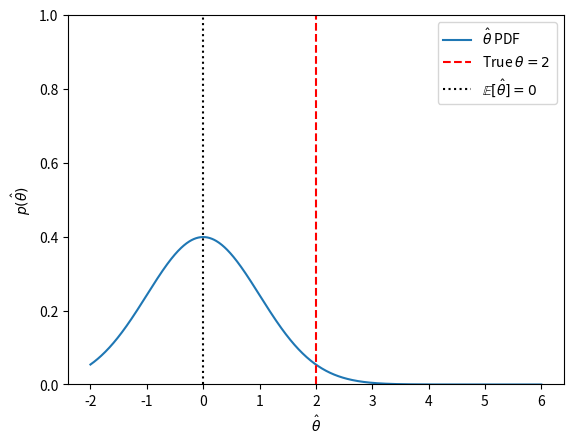
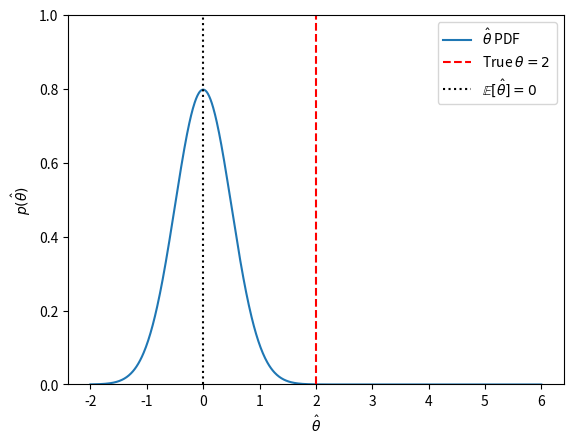
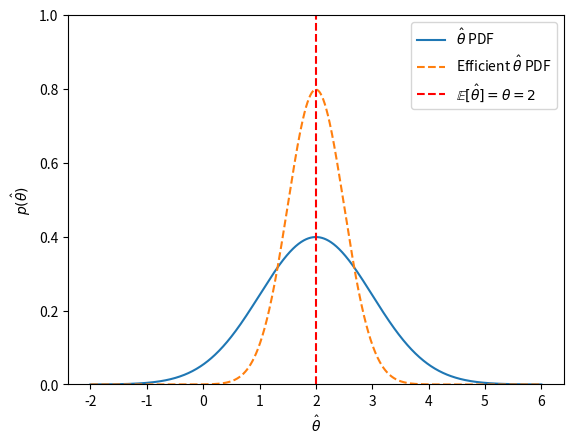
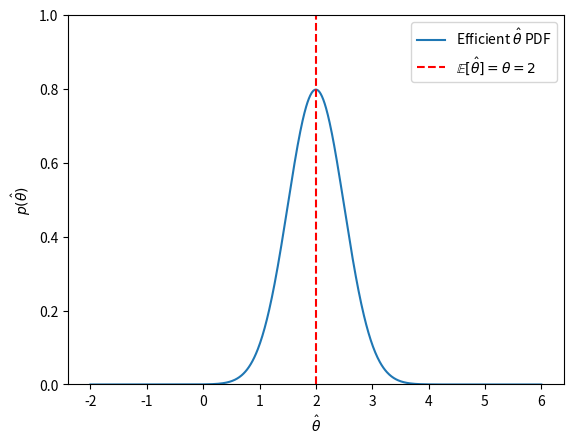
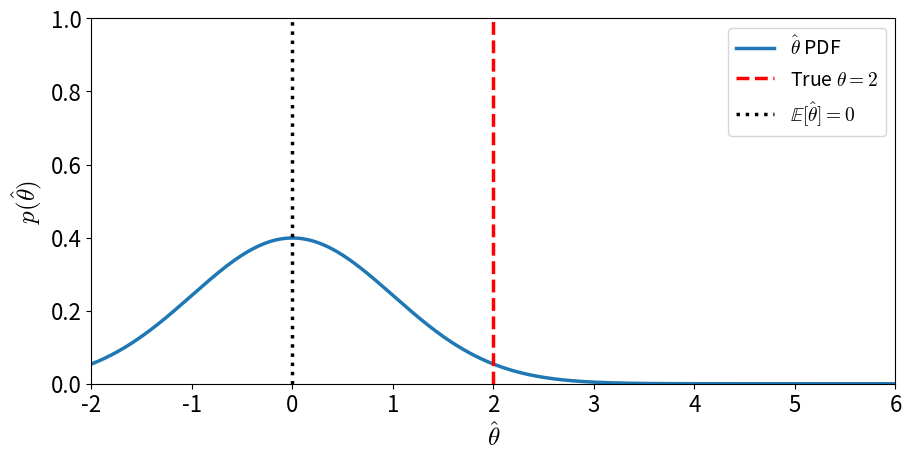
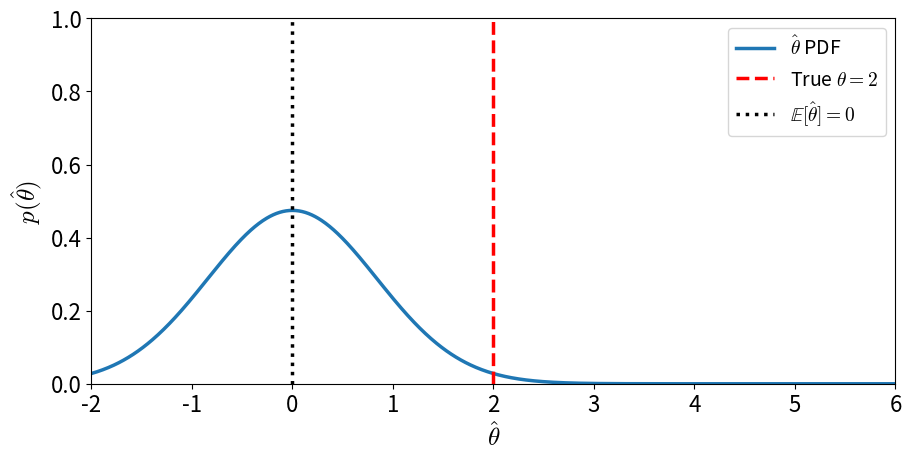
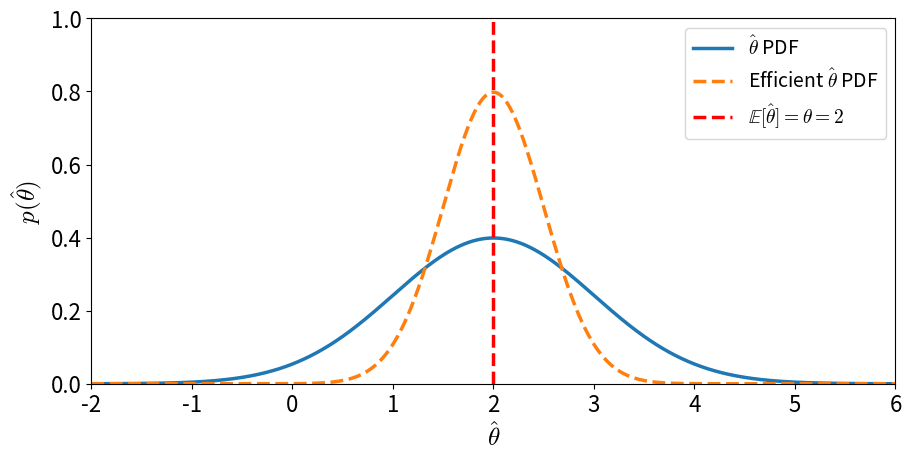
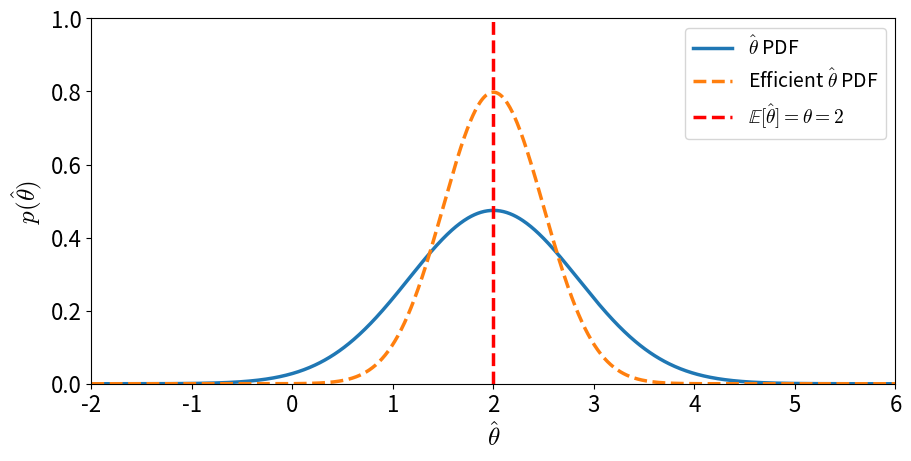
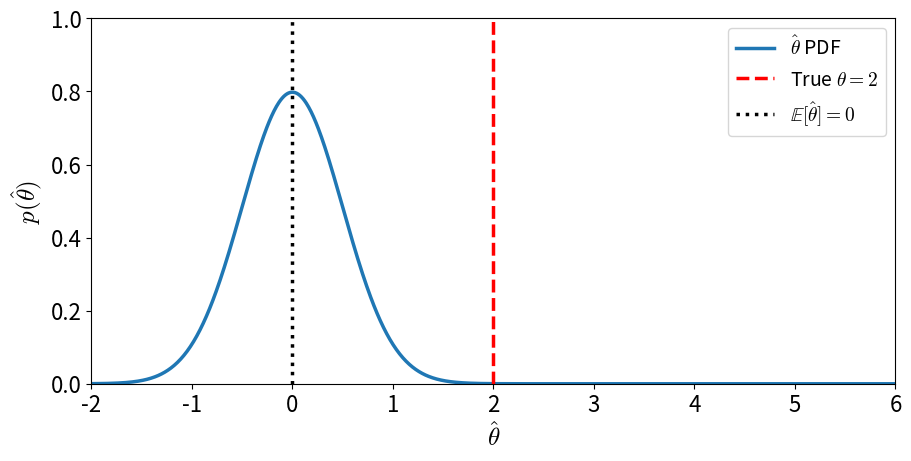
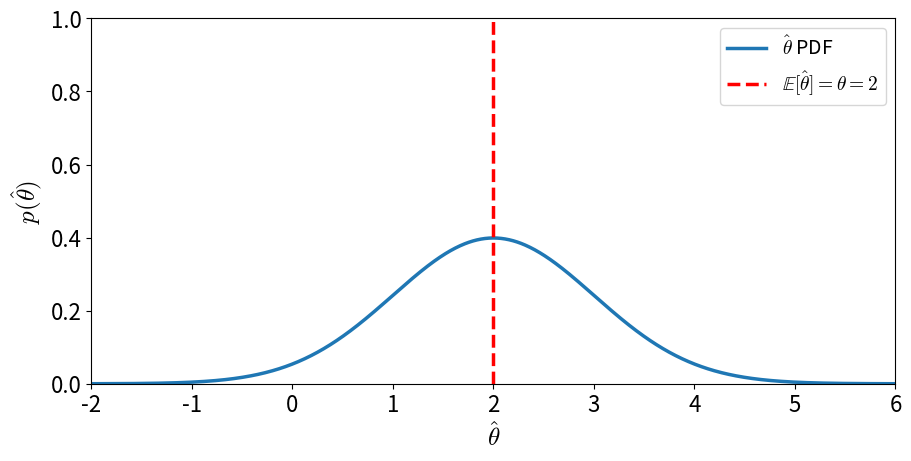
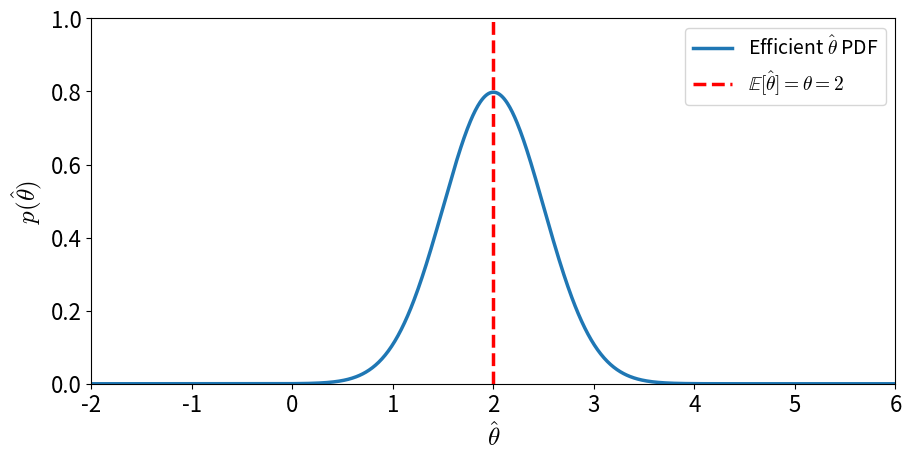

Reproduce these figures in Python, in order.
import numpy as np
import matplotlib.pyplot as plt
from scipy.stats import norm

x = np.linspace(-2, 6, 1000)
theta_hat_mean = 2
theta_hat_var = 1
theta_hat_CRB = 0.5
theta_true = 2
for theta_hat_mean in [0, 2]:
    for theta_hat_var in [1, 0.5]:
        # if theta_hat_CRB != theta_hat_var:
        #     plt.plot(x, norm.pdf(x,theta_hat_mean,theta_hat_var),label=r"$\hat{\theta}$ PDF")
        #     plt.plot(x, norm.pdf(x,theta_hat_mean,theta_hat_CRB),linestyle='--',label=r"Efficient $\hat{\theta}$ PDF")
        # else:
        #     plt.plot(x, norm.pdf(x,theta_hat_mean,theta_hat_var),label=r"Efficient $\hat{\theta}$ PDF")

        plt.xlabel(r"$\hat{\theta}$")
        plt.ylabel(r"$p(\hat{\theta})$")
        if theta_true != theta_hat_mean:
            plt.plot(
                x,
                norm.pdf(x, theta_hat_mean, theta_hat_var),
                label=r"$\hat{\theta}$ PDF",
            )
            plt.axvline(
                theta_true,
                linestyle="--",
                color="r",
                label=rf"True $\theta={theta_true}$ ",
            )
            plt.axvline(
                theta_hat_mean,
                linestyle="dotted",
                color="black",
                label=r"$\mathbb{E}[\hat{\theta}]=" + rf"{theta_hat_mean}$",
            )
        else:
            if theta_hat_CRB != theta_hat_var:
                plt.plot(
                    x,
                    norm.pdf(x, theta_hat_mean, theta_hat_var),
                    label=r"$\hat{\theta}$ PDF",
                )
                plt.plot(
                    x,
                    norm.pdf(x, theta_hat_mean, theta_hat_CRB),
                    linestyle="--",
                    label=r"Efficient $\hat{\theta}$ PDF",
                )
            else:
                plt.plot(
                    x,
                    norm.pdf(x, theta_hat_mean, theta_hat_var),
                    label=r"Efficient $\hat{\theta}$ PDF",
                )
            plt.axvline(
                theta_true,
                linestyle="--",
                color="r",
                label=r"$\mathbb{E}[\hat{\theta}]=\theta=" + f"{theta_true}$ ",
            )
        plt.legend()
        # plt.grid(True)
        plt.ylim(0.0, 1.0)
        plt.show()

# AI-generated variant of the above

plt.rcParams.update(
    {
        "font.size": 16,
        "axes.labelsize": 18,
        "legend.fontsize": 14,
        "lines.linewidth": 2.5,
        "mathtext.fontset": "cm",
        "savefig.dpi": 300,
    }
)

x = np.linspace(-2, 6, 1000)
theta_true, crb = 2, 0.25
pdf = lambda m, v: norm.pdf(x, m, np.sqrt(v))  # v = variance

for mean in [0, 2]:
    for var in [1, np.sqrt(1 / 2)]:
        fig, ax = plt.subplots(figsize=(9, 4.5), layout="constrained")
        if mean != theta_true:
            ax.plot(x, pdf(mean, var), label=r"$\hat\theta$ PDF")
            ax.axvline(theta_true, ls="--", c="r", label=rf"True $\theta={theta_true}$")
            ax.axvline(mean, ls=":", c="k", label=rf"$\mathbb{{E}}[\hat\theta]={mean}$")
        else:
            ax.plot(
                x,
                pdf(mean, var),
                label=(
                    r"$\hat\theta$ PDF" if var != crb else r"Efficient $\hat\theta$ PDF"
                ),
            )
            if var != crb:
                ax.plot(x, pdf(mean, crb), ls="--", label=r"Efficient $\hat\theta$ PDF")
            ax.axvline(
                theta_true,
                ls="--",
                c="r",
                label=rf"$\mathbb{{E}}[\hat\theta]=\theta={theta_true}$",
            )
        ax.set(
            xlabel=r"$\hat\theta$",
            ylabel=r"$p(\hat\theta)$",
            xlim=(x[0], x[-1]),
            ylim=(0, 1),
        )
        ax.legend(loc="upper right")
        fig.savefig(f"pdf_mean{mean}_var{var}.png", transparent=True)
        plt.close(fig)

cases = [
    (0, 1, True),
    (0, 0.25, True),
    (2, 1, False),
    (2, 1, True),
    (2, 0.25, True),
]

for mean, var, eff in cases:
    fig, ax = plt.subplots(figsize=(9, 4.5), layout="constrained")
    if mean != theta_true:
        ax.plot(x, pdf(mean, var), label=r"$\hat\theta$ PDF")
        ax.axvline(theta_true, ls="--", c="r", label=rf"True $\theta={theta_true}$")
        ax.axvline(mean, ls=":", c="k", label=rf"$\mathbb{{E}}[\hat\theta]={mean}$")
    else:
        ax.plot(
            x,
            pdf(mean, var),
            label=r"$\hat\theta$ PDF" if var != crb else r"Efficient $\hat\theta$ PDF",
        )
        if eff and var != crb:
            ax.plot(x, pdf(mean, crb), ls="--", label=r"Efficient $\hat\theta$ PDF")
        ax.axvline(
            theta_true,
            ls="--",
            c="r",
            label=rf"$\mathbb{{E}}[\hat\theta]=\theta={theta_true}$",
        )
    ax.set(
        xlabel=r"$\hat\theta$",
        ylabel=r"$p(\hat\theta)$",
        xlim=(x[0], x[-1]),
        ylim=(0, 1),
    )
    ax.legend(loc="upper right")
    fig.savefig(
        f"pdf_mean{mean}_var{var}{'' if eff else '_noeff'}.png", transparent=True
    )
    plt.close(fig)
